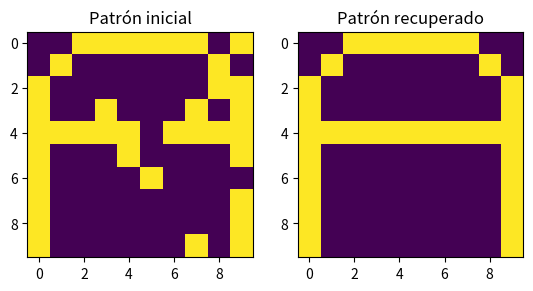

This figure's Python source:
import numpy as np  # Importa la librería numpy para operaciones matemáticas y manejo de arreglos.
import matplotlib.pyplot as plt  # Importa la librería matplotlib para graficar.

class HopfieldNetwork:
    def __init__(self, num_neurons):
        self.num_neurons = num_neurons  # Define la cantidad de neuronas en la red.
        self.weights = np.zeros((num_neurons, num_neurons))  # Inicializa la matriz de pesos sinápticos con ceros.

    def train(self, patterns):# Entrena la red con una lista de patrones.
        for p in patterns:
            self.weights += np.outer(p, p) # Actualiza los pesos sinápticos utilizando la regla de Hebb: suma el producto exterior del patrón consigo mismo.
        np.fill_diagonal(self.weights, 0) # Establece a cero la diagonal principal de la matriz de pesos (sin autoconexiones).
        self.weights /= len(patterns) # Normaliza los pesos dividiéndolos entre la cantidad de patrones.

    def predict(self, input_pattern, max_iterations=200): # Predice o recupera un patrón a partir de un patrón de entrada.
        output_pattern = input_pattern.copy()  # Crea una copia del patrón de entrada para evitar modificar el original.
        for _ in range(max_iterations): # Actualiza el patrón a lo largo de un número máximo de iteraciones.
            indices = np.random.permutation(self.num_neurons)  # Genera una permutación aleatoria de índices para actualizar.
            for i in indices:
                net_input = np.dot(self.weights[i], output_pattern) # Calcula la entrada neta para la neurona i.
                output_pattern[i] = 1 if net_input >= 0 else -1 # Actualiza el estado de la neurona i según si la entrada neta es positiva o negativa.
        return output_pattern  # Devuelve el patrón recuperado después de las iteraciones.

def generate_letter_A():
    #Genera un patrón para la letra 'A' en una matriz de 10x10.
    A_pattern = [
        -1, -1,  1,  1,  1,  1,  1,  1, -1, -1,
        -1,  1, -1, -1, -1, -1, -1, -1,  1, -1,
        1, -1, -1, -1, -1, -1, -1, -1, -1,  1,
        1, -1, -1, -1, -1, -1, -1, -1, -1,  1,
        1,  1,  1,  1,  1,  1,  1,  1,  1,  1,
        1, -1, -1, -1, -1, -1, -1, -1, -1,  1,
        1, -1, -1, -1, -1, -1, -1, -1, -1,  1,
        1, -1, -1, -1, -1, -1, -1, -1, -1,  1,
        1, -1, -1, -1, -1, -1, -1, -1, -1,  1,
        1, -1, -1, -1, -1, -1, -1, -1, -1,  1
    ]
    return np.array(A_pattern)  # Devuelve el patrón 'A' en forma de un arreglo de numpy.

# Generar 50 patrones de la letra A con ruido
def generate_noisy_patterns(base_pattern, num_patterns, noise_level):
    noisy_patterns = []
    for _ in range(num_patterns):
        noisy_pattern = base_pattern.copy()  # Crea una copia del patrón base (la letra 'A').
        noise = np.random.choice([0, 1], size=base_pattern.shape, p=[1 - noise_level, noise_level]) # Genera un vector de ruido aleatorio de tamaño igual al patrón base.
        noisy_pattern = np.where(noise == 1, -noisy_pattern, noisy_pattern) # Aplica el ruido: donde el valor de ruido es 1, invierte el valor del patrón.
        noisy_patterns.append(noisy_pattern)  # Agrega el patrón ruidoso a la lista.
    return np.array(noisy_patterns)  # Devuelve un array con todos los patrones ruidosos.

# Crear la red de Hopfield
num_neurons = 100  # Define el número de neuronas, que es igual al tamaño del patrón (10x10 = 100).
hopfield_net = HopfieldNetwork(num_neurons)  # Crea una instancia de la red de Hopfield con 100 neuronas.

# Genera patrón random similar a la letra A para probar
def generated_random_pattern(base_pattern, noise_level):
    noisy_pattern = base_pattern.copy()  # Crea una copia del patrón base (letra 'A').
    noise = np.random.choice([0, 1], size=base_pattern.shape, p=[1 - noise_level, noise_level]) # Genera ruido aleatorio para modificar el patrón.
    noisy_pattern = np.where(noise == 1, -noisy_pattern, noisy_pattern)  # Aplica el ruido.
    pattern = noisy_pattern.copy()  # Crea una copia del patrón ruidoso.
    return np.array(pattern)  # Devuelve el patrón con ruido.

# Generar el patrón de la letra A y los patrones con ruido
A_pattern = generate_letter_A()  # Genera el patrón base para la letra 'A'.
noisy_patterns = generate_noisy_patterns(A_pattern, num_patterns=50, noise_level=0.1)  # Genera 50 versiones ruidosas de 'A'.

# Entrenar la red con los patrones ruidosos
hopfield_net.train(noisy_patterns)  # Entrena la red de Hopfield con los patrones ruidosos.

# Tomar uno de los patrones de entrenamiento con ruido
#test_pattern = noisy_patterns[0].copy() #metodo anterior

# Generar un patrón aleatorio ruidoso para probar
test_pattern = generated_random_pattern(A_pattern, noise_level=0.1)  # Genera un patrón con ruido del 10%.

# Mostrar el patrón inicial
plt.subplot(1, 2, 1)  # Crea un subplot (1 fila, 2 columnas, posición 1) para mostrar el patrón inicial.
plt.title("Patrón inicial")  # Establece el título del gráfico.
plt.imshow(test_pattern.reshape((10, 10)), cmap="viridis")  # Muestra el patrón inicial (con ruido) como una imagen 10x10 en una escala de colores.

# Recuperar el patrón usando la red de Hopfield
output_pattern = hopfield_net.predict(test_pattern, max_iterations=200)  # Recupera el patrón usando la red de Hopfield.

# Mostrar el patrón recuperado
plt.subplot(1, 2, 2)  # Crea otro subplot (posición 2) para mostrar el patrón recuperado.
plt.title("Patrón recuperado")  # Establece el título del gráfico.
plt.imshow(output_pattern.reshape((10, 10)), cmap="viridis")  # Muestra el patrón recuperado como una imagen 10x10.
plt.show()  # Muestra la ventana gráfica con los dos subplots.

